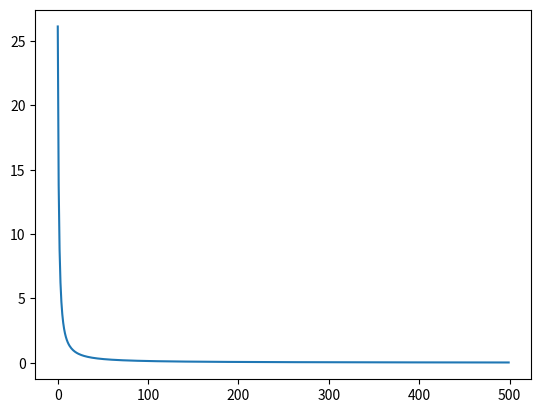

Generate this figure with matplotlib:
import numpy as np
from random import randint
import math
import matplotlib.pyplot as plt


def sigmoid(v):
    for i in range(v.shape[0]):
        v[i][0] = 1 / (1 + math.exp(-v[i][0]))
    return v


class MLP_manual:
    def __init__(self, lr, epoch):
        self.lr = lr
        self.epoch = epoch

        self.y1 = np.zeros([5, 1])
        self.y2 = np.zeros([4, 1])
        self.y3 = np.zeros([4, 1])
        self.y4 = np.zeros([3, 1])

        self.w1 = np.zeros([4, 5])
        self.w2 = np.zeros([4, 4])
        self.w3 = np.zeros([3, 4])

        self.b1 = np.zeros([4, 1])
        self.b2 = np.zeros([4, 1])
        self.b3 = np.zeros([3, 1])

    def train_pass_layer(self, train_d):
        self.y1 = train_d
        self.y2 = sigmoid(np.dot(self.w1, self.y1) + self.b1)
        self.y3 = sigmoid(np.dot(self.w2, self.y2) + self.b2)
        self.y4 = sigmoid(np.dot(self.w3, self.y3) + self.b3)

    def hidden(self, w_h, y_h, y_l, w_l, b_l, yita_l, yita_h):
        for i in range(yita_l.shape[0]):
            for j in range(yita_h.shape[0]):
                yita_l[i][0] += yita_h[j][0] * w_h[j][i]
            yita_l[i][0] *= y_h[i][0] * (1 - y_h[i][0])
        return w_l - self.lr * np.dot(yita_l, y_l.reshape(1, -1)), b_l - self.lr * yita_l, yita_l

    def train(self, train_data, train_label):
        train_samples = train_data.shape[0]
        label = np.zeros([train_samples, 3], dtype=int)
        for i in range(train_samples):
            label[i][train_label[i][0] - 1] = 1

        losses = []

        for _ in range(self.epoch):
            for sample in range(train_samples):
                self.train_pass_layer(train_data[sample].reshape(-1, 1))

                yita1 = np.zeros([4, 1])
                yita2 = np.zeros([4, 1])
                yita3 = np.zeros([3, 1])

                for i in range(yita3.shape[0]):
                    yita3[i][0] = label[sample][i] * (self.y4[i][0] - 1)
                self.w3 -= self.lr * np.dot(yita3, self.y3.reshape(1, -1))
                self.b3 -= self.lr * yita3
                self.w2, self.b2, yita2 = self.hidden(self.w3, self.y3, self.y2, self.w2, self.b2, yita2, yita3)
                self.w1, self.b1, yita1 = self.hidden(self.w2, self.y2, self.y1, self.w1, self.b1, yita1, yita2)

            loss = 0
            for sample in range(train_samples):
                self.train_pass_layer(train_data[sample].reshape(-1, 1))
                for i in range(3):
                    if label[sample][i] == 1:
                        loss -= math.log(self.y4[i][0], math.e)
            losses.append(loss)
        return np.array(losses)


def main():
    train_label = []
    train_sample_size = 100
    lr = 0.05
    epoch = 500
    train_data = np.random.randn(train_sample_size, 5)
    for i in range(train_sample_size):
        train_label.append(randint(1, 3))

    mlp = MLP_manual(lr, epoch)
    losses = mlp.train(train_data, np.array(train_label).reshape(-1, 1))
    plt.plot(losses)
    plt.show()


main()
